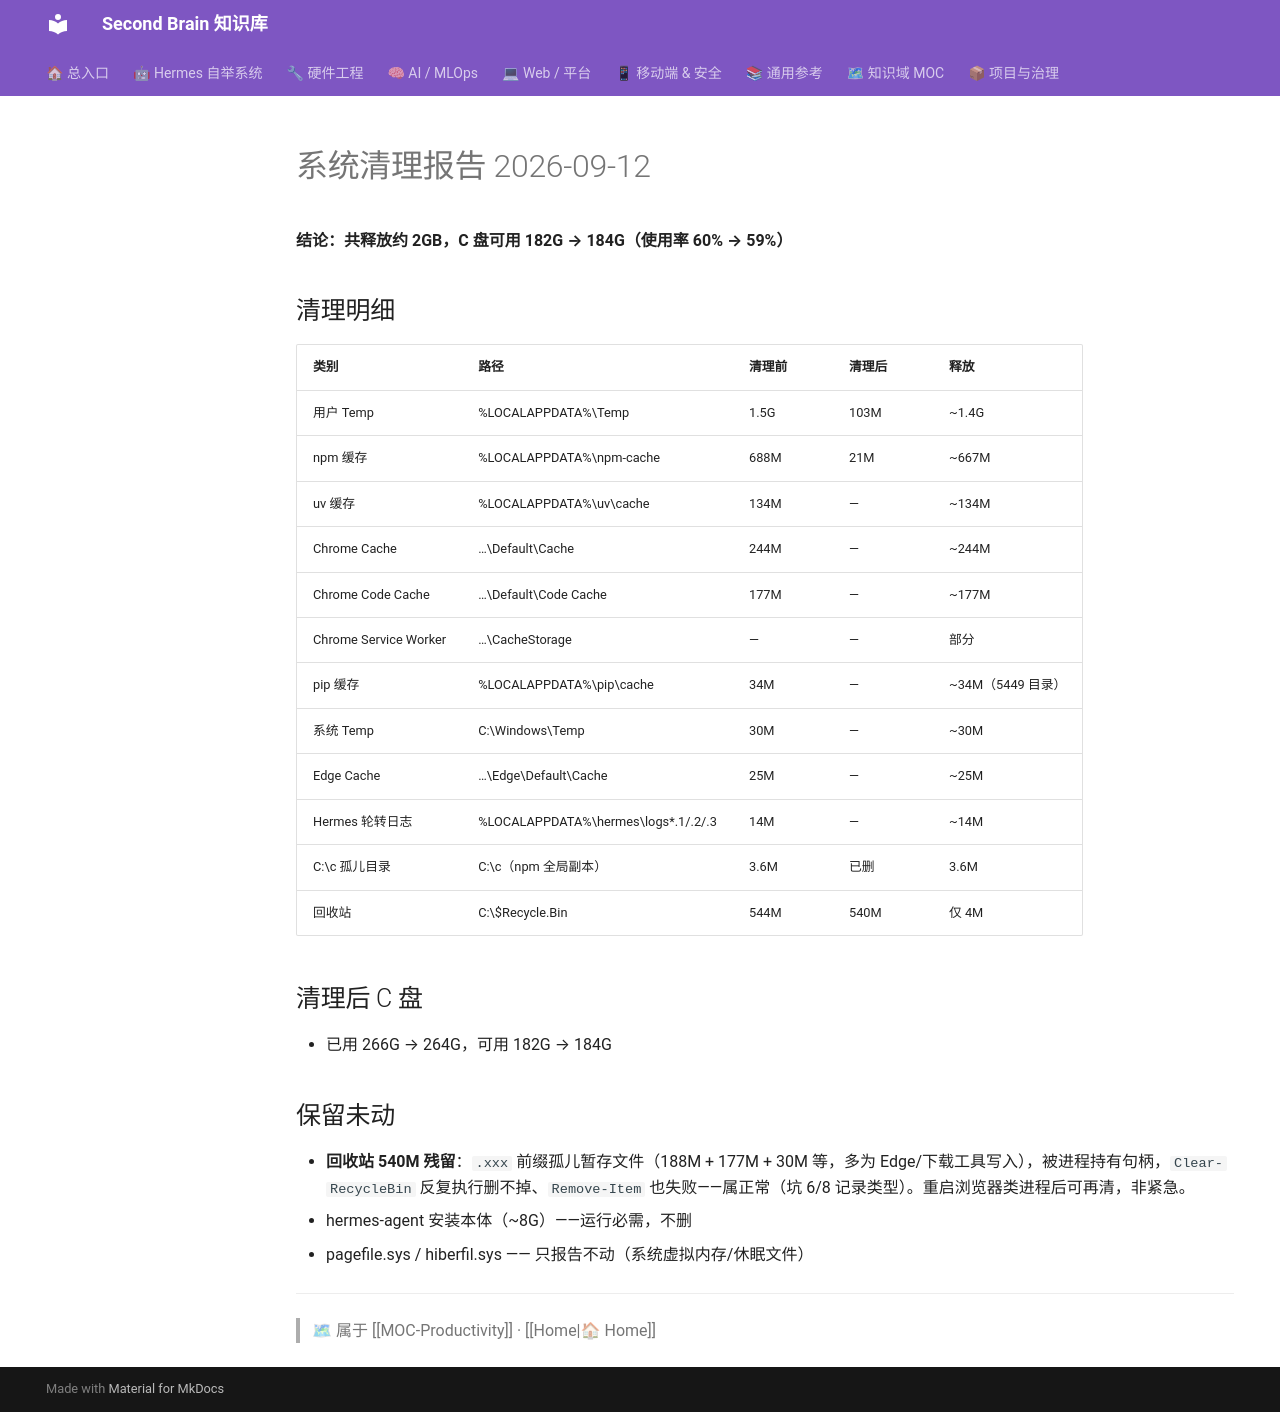

repository: mo9652962-ai/second-brain · page: kb/knowledge/Productivity/system-cleanup-report-20260912/index.html · generator: mkdocs

---
title: "系统清理报告 2026-09-12"
type: note
domain: Productivity
status: active
tags: [knowledge/productivity, windows, system-cleanup, 运维监控]
date: 2026-09-12
---

# 系统清理报告 2026-09-12

**结论：共释放约 2GB，C 盘可用 182G → 184G（使用率 60% → 59%）**

## 清理明细

| 类别 | 路径 | 清理前 | 清理后 | 释放 |
|:---|:---|:---|:---|:---|
| 用户 Temp | %LOCALAPPDATA%\Temp | 1.5G | 103M | ~1.4G |
| npm 缓存 | %LOCALAPPDATA%\npm-cache | 688M | 21M | ~667M |
| uv 缓存 | %LOCALAPPDATA%\uv\cache | 134M | — | ~134M |
| Chrome Cache | …\Default\Cache | 244M | — | ~244M |
| Chrome Code Cache | …\Default\Code Cache | 177M | — | ~177M |
| Chrome Service Worker | …\CacheStorage | — | — | 部分 |
| pip 缓存 | %LOCALAPPDATA%\pip\cache | 34M | — | ~34M（5449 目录） |
| 系统 Temp | C:\Windows\Temp | 30M | — | ~30M |
| Edge Cache | …\Edge\Default\Cache | 25M | — | ~25M |
| Hermes 轮转日志 | %LOCALAPPDATA%\hermes\logs\*.1/.2/.3 | 14M | — | ~14M |
| C:\c 孤儿目录 | C:\c（npm 全局副本） | 3.6M | 已删 | 3.6M |
| 回收站 | C:\$Recycle.Bin | 544M | 540M | 仅 4M |

## 清理后 C 盘

- 已用 266G → 264G，可用 182G → 184G

## 保留未动

- **回收站 540M 残留**：`.xxx` 前缀孤儿暂存文件（188M + 177M + 30M 等，多为 Edge/下载工具写入），被进程持有句柄，`Clear-RecycleBin` 反复执行删不掉、`Remove-Item` 也失败——属正常（坑 6/8 记录类型）。重启浏览器类进程后可再清，非紧急。
- hermes-agent 安装本体（~8G）——运行必需，不删
- pagefile.sys / hiberfil.sys —— 只报告不动（系统虚拟内存/休眠文件）

---
> 🗺 属于 [[MOC-Productivity]] · [[Home|🏠 Home]]
